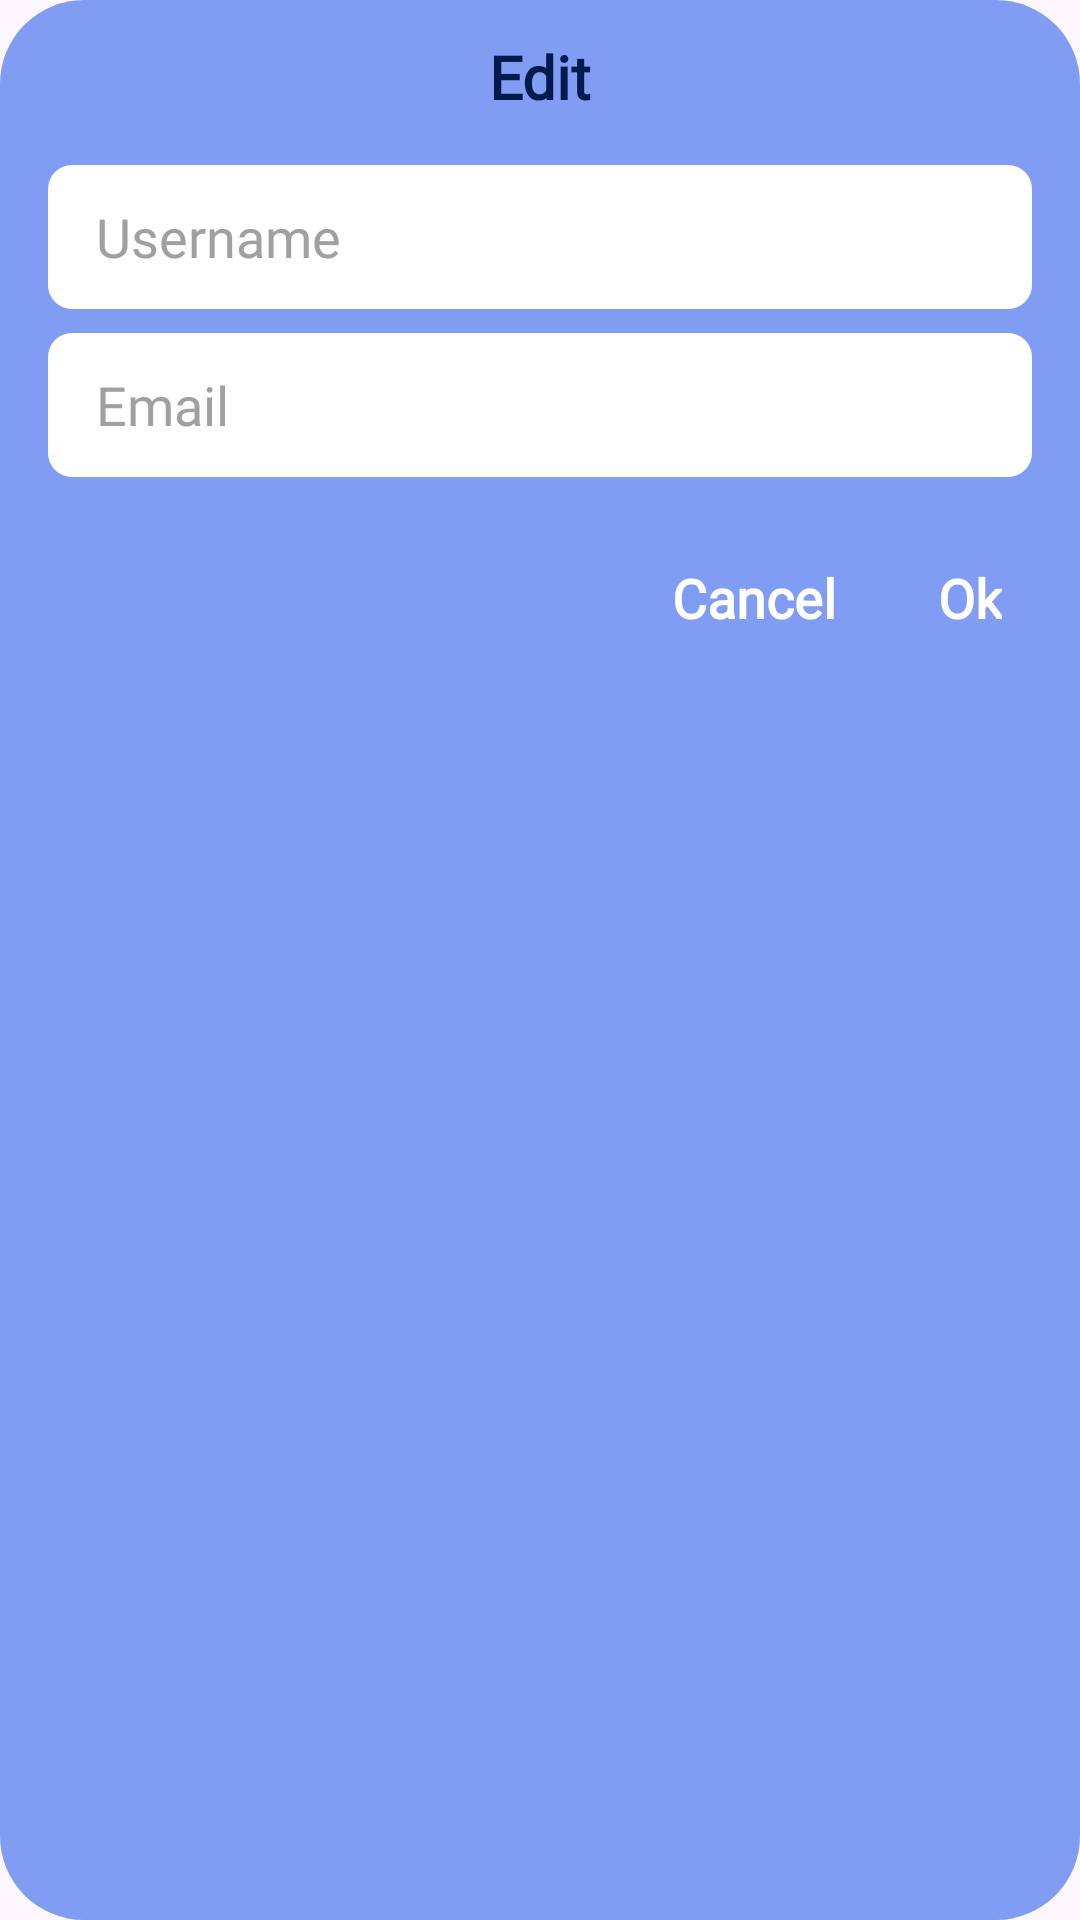

Android layout source for this screen:
<!-- AndroidManifest.xml: application theme Theme.DailyDone -->
<!-- res/layout/dialog_edit_profile.xml -->
<?xml version="1.0" encoding="utf-8"?>
<LinearLayout xmlns:android="http://schemas.android.com/apk/res/android"
    android:layout_width="match_parent"
    android:layout_height="wrap_content"
    android:orientation="vertical"
    android:paddingLeft="16dp"
    android:paddingRight="16dp"
    android:paddingTop="12dp"
    android:paddingBottom="8dp"
    android:gravity="center_horizontal"
    android:background="@drawable/popup_background">

    <TextView
        android:layout_width="match_parent"
        android:layout_height="wrap_content"
        android:text="Edit"
        android:gravity="center"
        android:fontFamily="@font/roboto_bold"
        android:textSize="20sp"
        android:textStyle="bold"
        android:textColor="#001A4D"
        android:layout_marginBottom="16dp"/>

    <EditText
        android:id="@+id/editUsername"
        android:layout_width="match_parent"
        android:layout_height="48dp"
        android:hint="Username"
        android:fontFamily="@font/roboto_regular"
        android:textColor="#000000"
        android:textColorHint="#A0A0A0"
        android:paddingLeft="16dp"
        android:background="@drawable/edit_text_bg"
        android:layout_marginBottom="8dp"/>

    <EditText
        android:id="@+id/editEmail"
        android:layout_width="match_parent"
        android:layout_height="48dp"
        android:hint="Email"
        android:fontFamily="@font/roboto_regular"
        android:textColor="#000000"
        android:textColorHint="#A0A0A0"
        android:paddingLeft="16dp"
        android:layout_marginBottom="16dp"
        android:background="@drawable/edit_text_bg" />

    <LinearLayout
        android:layout_width="match_parent"
        android:layout_height="wrap_content"
        android:orientation="horizontal"
        android:gravity="end">

        <TextView
            android:id="@+id/btnProfileCancel"
            android:layout_width="wrap_content"
            android:layout_height="wrap_content"
            android:padding="12dp"
            android:text="Cancel"
            android:fontFamily="@font/roboto_bold"
            android:textColor="#FFFFFF"
            android:textSize="18sp"
            android:textStyle="bold"
            android:layout_marginEnd="12dp"/>

        <TextView
            android:id="@+id/btnProfileOk"
            android:layout_width="wrap_content"
            android:layout_height="wrap_content"
            android:text="Ok"
            android:textColor="#FFFFFF"
            android:fontFamily="@font/roboto_bold"
            android:textSize="18sp"
            android:textStyle="bold"
            android:padding="10dp"/>

    </LinearLayout>
</LinearLayout>
<!-- resources referenced by this layout -->
<resources>
  <!-- drawable edit_text_bg (drawable) -->
  <?xml version="1.0" encoding="utf-8"?>
  <shape xmlns:android="http://schemas.android.com/apk/res/android">
      <solid android:color="#FFFFFF" /> <corners android:radius="8dp" /> </shape>
  <!-- drawable popup_background (drawable) -->
  <?xml version="1.0" encoding="utf-8"?>
  <shape xmlns:android="http://schemas.android.com/apk/res/android">
      <solid android:color="#809DF3" />
      <corners android:radius="28dp" />
      <padding android:bottom="24dp" android:left="24dp" android:right="24dp" android:top="24dp" />
  </shape>
  <style name="Theme.DailyDone" parent="Base.Theme.DailyDone" />
  <style name="Base.Theme.DailyDone" parent="Theme.Material3.DayNight.NoActionBar">
          
          
      </style>
</resources>
